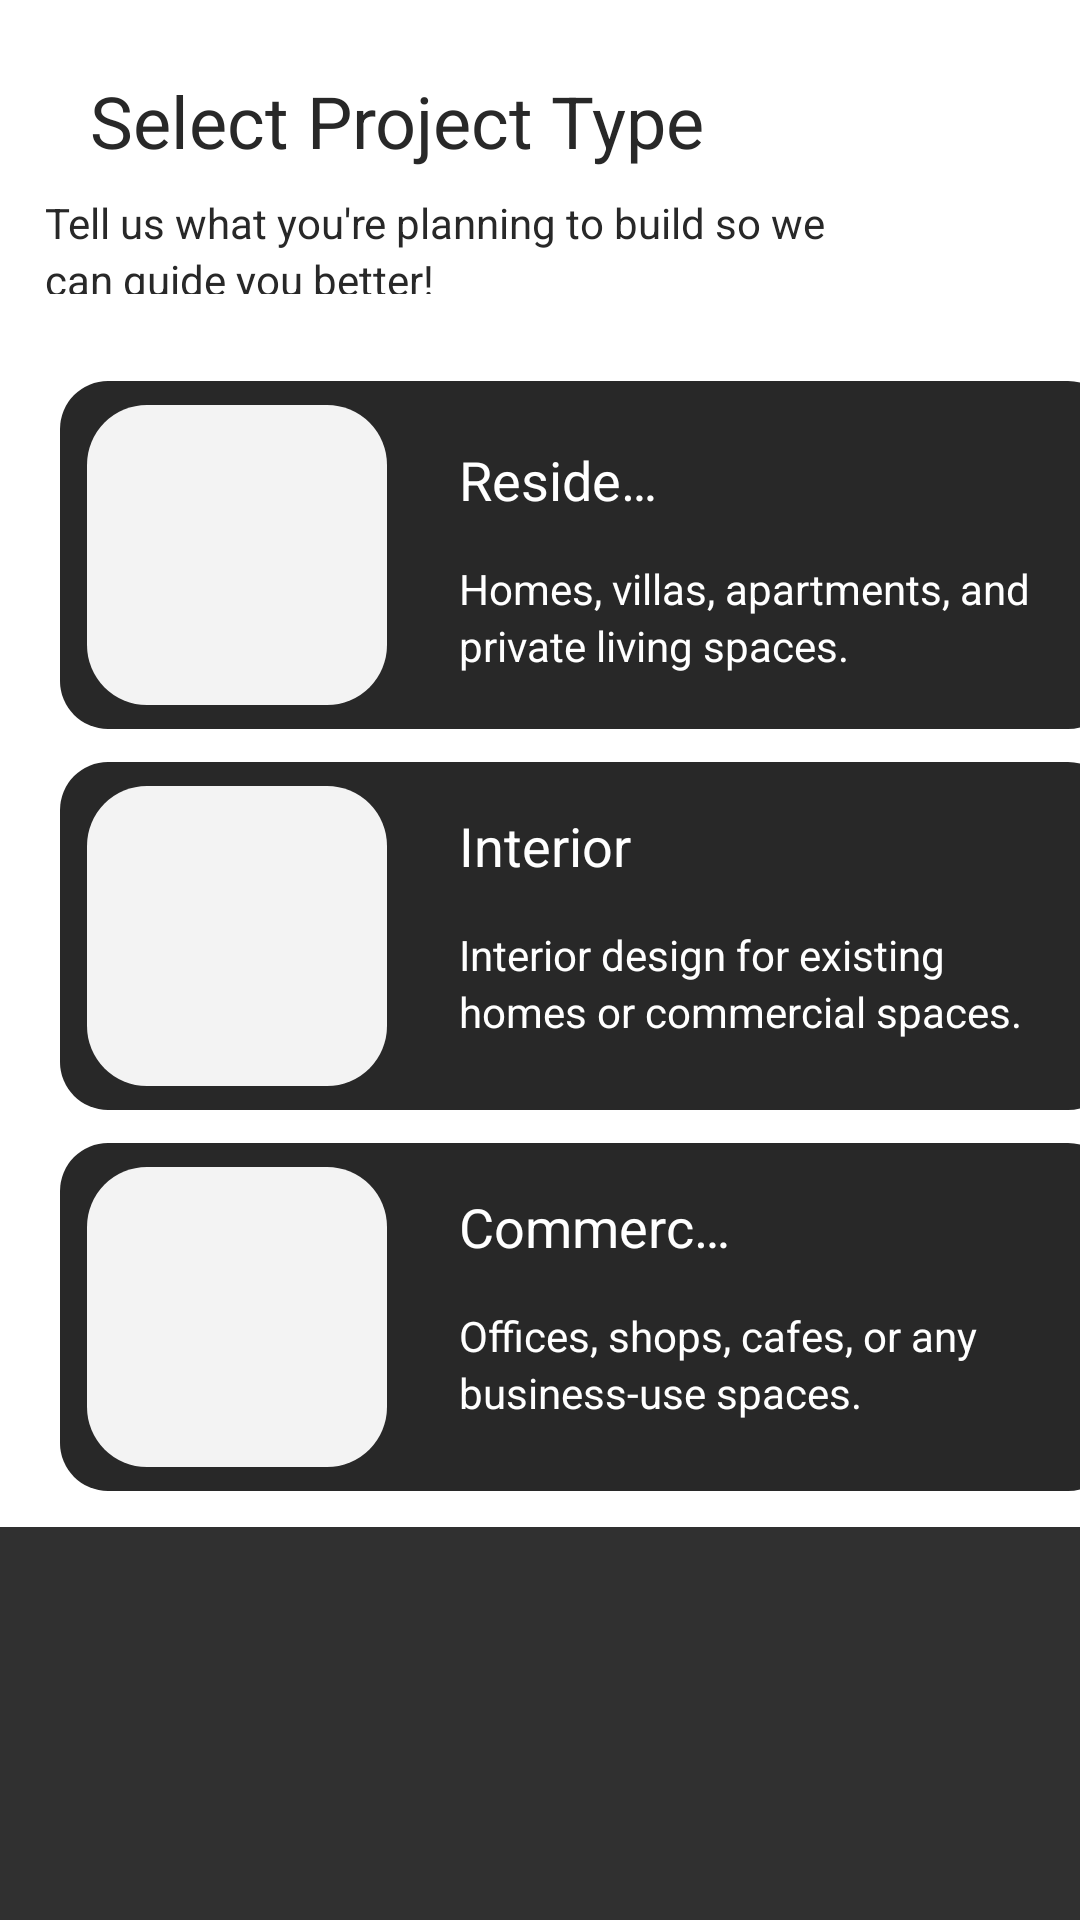

Android layout source for this screen:
<!-- AndroidManifest.xml: application theme Theme.Design.NoActionBar -->
<!-- res/layout/fragment_project_bottom_sheet.xml -->
<?xml version="1.0" encoding="utf-8"?>
<FrameLayout xmlns:android="http://schemas.android.com/apk/res/android"
    xmlns:tools="http://schemas.android.com/tools"
    android:layout_width="match_parent"
    android:layout_height="match_parent"
    tools:context=".project_bottom_sheet">

    <FrameLayout
        android:id="@+id/container_frame"
        android:layout_width="match_parent"
        android:layout_height="509dp"
        android:background="@color/white">

        <ImageView
            android:id="@+id/img_subtract"
            android:layout_width="24dp"
            android:layout_height="24dp"
            android:layout_marginLeft="345dp"
            android:layout_marginTop="21dp"
            android:layout_gravity="top|left"
            android:scaleType="centerInside"
            android:src="@drawable/outline_close_24" />

        <TextView
            android:id="@+id/text_select_project_type"
            android:layout_width="wrap_content"
            android:layout_height="30dp"
            android:layout_marginLeft="30dp"
            android:layout_marginTop="26.5dp"
            android:layout_marginBottom="-6.5dp"
            android:layout_gravity="top|left"
            android:gravity="left|center_vertical"
            android:includeFontPadding="false"
            android:maxLines="1"
            android:singleLine="true"
            android:text="Select Project Type"
            android:textColor="#FF282828"
            android:textSize="24dp" />

        <ImageView
            android:id="@+id/residential_img"
            android:layout_width="352dp"
            android:layout_height="116dp"
            android:layout_marginStart="20dp"
            android:layout_marginTop="127dp"
            android:layout_gravity="top|left"
            android:background="@drawable/roundedframelayout"
            android:scaleType="centerInside" />

        <ImageView
            android:id="@+id/img_rectangle1"
            android:layout_width="352dp"
            android:layout_height="116dp"
            android:layout_marginLeft="20dp"
            android:layout_marginTop="254dp"
            android:layout_gravity="top|left"
            android:background="@drawable/roundedframelayout"
            android:scaleType="centerInside" />

        <ImageView
            android:id="@+id/img_rectangle2"
            android:layout_width="352dp"
            android:layout_height="116dp"
            android:layout_marginLeft="20dp"
            android:layout_marginTop="381dp"
            android:layout_gravity="top|left"
            android:background="@drawable/roundedframelayout"
            android:scaleType="centerInside" />

        <ImageView
            android:id="@+id/img_rectangle3"
            android:layout_width="100dp"
            android:layout_height="100dp"
            android:layout_marginLeft="29dp"
            android:layout_marginTop="135dp"
            android:layout_gravity="top|left"
            android:scaleType="centerInside"
            android:src="@drawable/loanroundedbg" />

        <ImageView
            android:id="@+id/img_rectangle4"
            android:layout_width="100dp"
            android:layout_height="100dp"
            android:layout_marginLeft="29dp"
            android:layout_marginTop="262dp"
            android:layout_gravity="top|left"
            android:scaleType="centerInside"
            android:src="@drawable/loanroundedbg" />

        <ImageView
            android:id="@+id/img_rectangle5"
            android:layout_width="100dp"
            android:layout_height="100dp"
            android:layout_marginLeft="29dp"
            android:layout_marginTop="389dp"
            android:layout_gravity="top|left"
            android:scaleType="centerInside"
            android:src="@drawable/loanroundedbg" />

        <TextView
            android:id="@+id/text_planning_guide"
            android:layout_width="266dp"
            android:layout_height="31.41dp"
            android:layout_marginRight="32dp"
            android:layout_marginTop="66.8dp"
            android:layout_marginBottom="-1.2dp"
            android:layout_gravity="center_horizontal"
            android:gravity="left|top"
            android:includeFontPadding="false"
            android:lineHeight="19dp"
            android:text="Tell us what you&#39;re planning to build so we can guide you better!"
            android:textColor="#FF282828"
            android:textSize="14dp" />

        <TextView
            android:id="@+id/text_residential"
            android:layout_width="match_parent"
            android:layout_height="23dp"
            android:layout_marginLeft="153dp"
            android:layout_marginRight="138dp"
            android:layout_marginTop="149.39dp"
            android:layout_marginBottom="336.61dp"
            android:gravity="left|center_vertical"
            android:includeFontPadding="false"
            android:maxLines="1"
            android:singleLine="true"
            android:text="Residential"
            android:textColor="#FFFFFFFF"
            android:textSize="18dp" />

        <TextView
            android:id="@+id/text_interior"
            android:layout_width="match_parent"
            android:layout_height="23dp"
            android:layout_marginLeft="153dp"
            android:layout_marginRight="36dp"
            android:layout_marginTop="271.39dp"
            android:layout_marginBottom="214.61dp"
            android:gravity="left|center_vertical"
            android:includeFontPadding="false"
            android:maxLines="1"
            android:singleLine="true"
            android:text="Interior"
            android:textColor="#FFFFFFFF"
            android:textSize="18dp" />

        <TextView
            android:id="@+id/text_commercial"
            android:layout_width="match_parent"
            android:layout_height="23dp"
            android:layout_marginLeft="153dp"
            android:layout_marginRight="116dp"
            android:layout_marginTop="398.39dp"
            android:layout_marginBottom="87.61dp"
            android:gravity="left|center_vertical"
            android:includeFontPadding="false"
            android:maxLines="1"
            android:singleLine="true"
            android:text="Commercial"
            android:textColor="#FFFFFFFF"
            android:textSize="18dp" />

        <TextView
            android:id="@+id/text_business_spaces"
            android:layout_width="196dp"
            android:layout_height="65.41dp"
            android:layout_marginLeft="153dp"
            android:layout_marginRight="41dp"
            android:layout_marginTop="437.69dp"
            android:layout_marginBottom="5.91dp"
            android:gravity="left|top"
            android:includeFontPadding="false"
            android:lineHeight="19dp"
            android:text="Offices, shops, cafes, or any business-use spaces."
            android:textColor="#FFFFFFFF"
            android:textSize="14dp" />

        <TextView
            android:id="@+id/text_interior_design"
            android:layout_width="201dp"
            android:layout_height="68.41dp"
            android:layout_marginLeft="153dp"
            android:layout_marginRight="36dp"
            android:layout_marginTop="310.69dp"
            android:layout_marginBottom="129.91dp"
            android:gravity="left|top"
            android:includeFontPadding="false"
            android:lineHeight="19dp"
            android:text="Interior design for existing homes or commercial spaces."
            android:textColor="#FFFFFFFF"
            android:textSize="14dp" />

        <TextView
            android:id="@+id/text_private_spaces"
            android:layout_width="201dp"
            android:layout_height="68.41dp"
            android:layout_marginLeft="153dp"
            android:layout_marginRight="36dp"
            android:layout_marginTop="188.69dp"
            android:layout_marginBottom="251.91dp"
            android:gravity="left|top"
            android:includeFontPadding="false"
            android:lineHeight="19dp"
            android:text="Homes, villas, apartments, and private living spaces."
            android:textColor="#FFFFFFFF"
            android:textSize="14dp" />
    </FrameLayout>



</FrameLayout>
<!-- resources referenced by this layout -->
<resources>
  <color name="white">#FFFFFFFF</color>
  <!-- drawable loanroundedbg (drawable) -->
  <?xml version="1.0" encoding="utf-8"?>
  <shape xmlns:android="http://schemas.android.com/apk/res/android"
      android:shape="rectangle">
  
      
      <solid android:color="@color/loanbg_color" />
  
      
      <corners android:radius="20dp" />
  
      
      <padding
          android:left="16dp"
          android:top="10dp"
          android:right="16dp"
          android:bottom="10dp" />
  
  </shape>
  <!-- drawable roundedframelayout (drawable) -->
  <?xml version="1.0" encoding="utf-8"?>
  <shape xmlns:android="http://schemas.android.com/apk/res/android">
      <solid android:color="@color/button_color" /> 
      <corners android:radius="16dp" /> 
      
      
  </shape>
  <color name="loanbg_color">#F3F3F3</color>
  <color name="button_color">#282828</color>
</resources>
